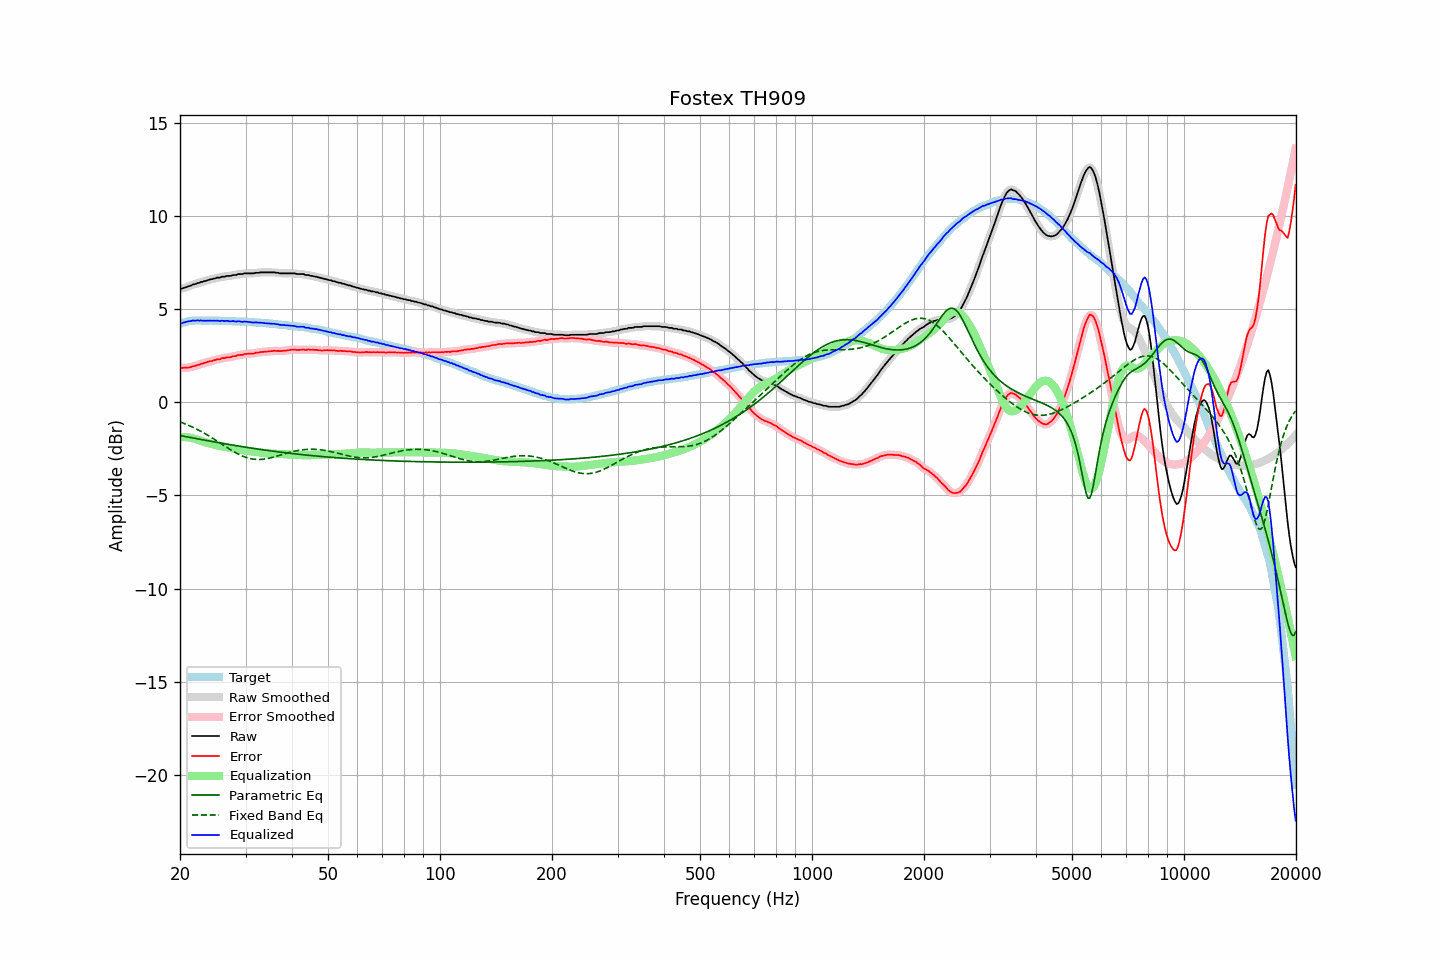

The file beside this chart, header and first rows:
frequency, raw, error, smoothed, error_smoothed, equalization, parametric_eq, fixed_band_eq, equalized_raw, equalized_smoothed, target
20.00, 6.10, 1.87, 6.09, 1.87, -1.86, -1.78, -1.04, 4.24, 4.23, 4.23
20.20, 6.11, 1.85, 6.12, 1.86, -1.86, -1.80, -1.08, 4.25, 4.26, 4.25
20.40, 6.15, 1.86, 6.14, 1.86, -1.86, -1.81, -1.11, 4.29, 4.28, 4.28
20.61, 6.17, 1.86, 6.17, 1.86, -1.86, -1.83, -1.15, 4.30, 4.31, 4.30
20.81, 6.20, 1.86, 6.20, 1.86, -1.87, -1.84, -1.18, 4.33, 4.33, 4.33
21.02, 6.24, 1.87, 6.23, 1.87, -1.88, -1.86, -1.22, 4.36, 4.35, 4.36
21.23, 6.26, 1.88, 6.26, 1.89, -1.89, -1.88, -1.26, 4.36, 4.37, 4.37
21.44, 6.29, 1.90, 6.29, 1.91, -1.91, -1.89, -1.29, 4.38, 4.39, 4.38
21.66, 6.34, 1.94, 6.32, 1.93, -1.93, -1.91, -1.33, 4.41, 4.39, 4.39
21.87, 6.35, 1.95, 6.35, 1.96, -1.95, -1.93, -1.38, 4.39, 4.40, 4.39
22.09, 6.38, 1.97, 6.38, 1.98, -1.98, -1.94, -1.42, 4.40, 4.40, 4.40
22.31, 6.42, 2.01, 6.41, 2.01, -2.01, -1.96, -1.46, 4.41, 4.40, 4.40
22.54, 6.43, 2.02, 6.44, 2.03, -2.04, -1.98, -1.51, 4.39, 4.40, 4.40
22.76, 6.48, 2.07, 6.46, 2.07, -2.06, -1.99, -1.55, 4.41, 4.40, 4.40
22.99, 6.48, 2.08, 6.48, 2.09, -2.09, -2.01, -1.60, 4.39, 4.39, 4.39
23.22, 6.52, 2.13, 6.51, 2.12, -2.12, -2.02, -1.65, 4.40, 4.39, 4.39
23.45, 6.53, 2.14, 6.53, 2.14, -2.14, -2.04, -1.70, 4.38, 4.39, 4.39
23.69, 6.57, 2.18, 6.56, 2.17, -2.17, -2.06, -1.75, 4.40, 4.39, 4.39
23.92, 6.59, 2.20, 6.59, 2.19, -2.19, -2.07, -1.80, 4.39, 4.39, 4.39
24.16, 6.62, 2.22, 6.61, 2.22, -2.22, -2.09, -1.85, 4.40, 4.40, 4.40
24.40, 6.63, 2.23, 6.63, 2.24, -2.24, -2.10, -1.91, 4.39, 4.39, 4.40
24.65, 6.66, 2.27, 6.65, 2.26, -2.26, -2.12, -1.96, 4.39, 4.39, 4.39
24.89, 6.67, 2.28, 6.68, 2.29, -2.28, -2.13, -2.02, 4.38, 4.39, 4.39
25.14, 6.71, 2.32, 6.69, 2.30, -2.30, -2.15, -2.07, 4.40, 4.39, 4.39
25.39, 6.71, 2.32, 6.71, 2.32, -2.32, -2.16, -2.13, 4.38, 4.38, 4.39
25.65, 6.71, 2.32, 6.73, 2.34, -2.34, -2.18, -2.18, 4.36, 4.38, 4.39
25.91, 6.76, 2.38, 6.74, 2.36, -2.36, -2.19, -2.24, 4.40, 4.38, 4.38
26.16, 6.76, 2.38, 6.76, 2.38, -2.38, -2.21, -2.30, 4.38, 4.38, 4.38
26.43, 6.76, 2.38, 6.77, 2.40, -2.39, -2.22, -2.35, 4.37, 4.38, 4.37
26.69, 6.80, 2.42, 6.78, 2.41, -2.41, -2.24, -2.41, 4.39, 4.37, 4.37
26.96, 6.80, 2.42, 6.79, 2.42, -2.42, -2.25, -2.46, 4.37, 4.37, 4.37
27.23, 6.80, 2.42, 6.81, 2.44, -2.44, -2.27, -2.52, 4.36, 4.37, 4.37
27.50, 6.82, 2.44, 6.82, 2.45, -2.46, -2.28, -2.57, 4.36, 4.36, 4.37
27.77, 6.85, 2.48, 6.83, 2.47, -2.47, -2.30, -2.62, 4.37, 4.36, 4.36
28.05, 6.85, 2.49, 6.85, 2.49, -2.49, -2.31, -2.67, 4.36, 4.36, 4.36
28.33, 6.85, 2.50, 6.87, 2.51, -2.51, -2.33, -2.72, 4.34, 4.36, 4.35
28.62, 6.90, 2.55, 6.88, 2.53, -2.53, -2.34, -2.77, 4.37, 4.35, 4.35
28.90, 6.90, 2.55, 6.89, 2.54, -2.54, -2.35, -2.81, 4.35, 4.35, 4.35
29.19, 6.90, 2.56, 6.90, 2.56, -2.56, -2.37, -2.85, 4.34, 4.34, 4.34
29.48, 6.90, 2.55, 6.91, 2.57, -2.57, -2.38, -2.89, 4.32, 4.34, 4.35
29.78, 6.94, 2.60, 6.92, 2.59, -2.59, -2.40, -2.92, 4.35, 4.34, 4.34
30.08, 6.94, 2.60, 6.93, 2.60, -2.60, -2.41, -2.95, 4.34, 4.34, 4.33
30.38, 6.94, 2.61, 6.94, 2.61, -2.60, -2.42, -2.98, 4.33, 4.34, 4.32
30.68, 6.94, 2.61, 6.94, 2.62, -2.62, -2.44, -3.00, 4.32, 4.32, 4.32
30.99, 6.94, 2.63, 6.93, 2.62, -2.63, -2.45, -3.02, 4.31, 4.31, 4.31
31.30, 6.94, 2.63, 6.94, 2.63, -2.64, -2.46, -3.04, 4.30, 4.30, 4.31
31.61, 6.94, 2.63, 6.95, 2.64, -2.65, -2.48, -3.05, 4.29, 4.30, 4.31
31.93, 6.97, 2.67, 6.95, 2.66, -2.66, -2.49, -3.06, 4.31, 4.29, 4.30
32.24, 6.97, 2.68, 6.97, 2.68, -2.67, -2.50, -3.07, 4.29, 4.29, 4.29
32.57, 6.97, 2.68, 6.98, 2.69, -2.68, -2.51, -3.07, 4.28, 4.29, 4.28
32.89, 6.99, 2.70, 6.98, 2.70, -2.70, -2.53, -3.06, 4.29, 4.28, 4.28
33.22, 6.99, 2.71, 6.99, 2.71, -2.71, -2.54, -3.06, 4.28, 4.28, 4.27
33.55, 6.99, 2.72, 6.99, 2.72, -2.72, -2.55, -3.05, 4.27, 4.27, 4.27
33.89, 6.99, 2.73, 6.99, 2.73, -2.73, -2.56, -3.04, 4.26, 4.26, 4.26
34.23, 6.99, 2.73, 6.99, 2.73, -2.74, -2.57, -3.02, 4.25, 4.25, 4.26
34.57, 6.99, 2.74, 6.99, 2.74, -2.75, -2.59, -3.00, 4.24, 4.24, 4.24
34.92, 6.99, 2.75, 6.99, 2.75, -2.75, -2.60, -2.99, 4.23, 4.23, 4.23
35.27, 6.99, 2.76, 6.99, 2.76, -2.76, -2.61, -2.96, 4.23, 4.23, 4.23
35.62, 6.99, 2.77, 6.99, 2.77, -2.76, -2.62, -2.94, 4.23, 4.22, 4.22
35.97, 6.99, 2.78, 6.98, 2.77, -2.76, -2.63, -2.92, 4.22, 4.22, 4.21
... 635 more rows
